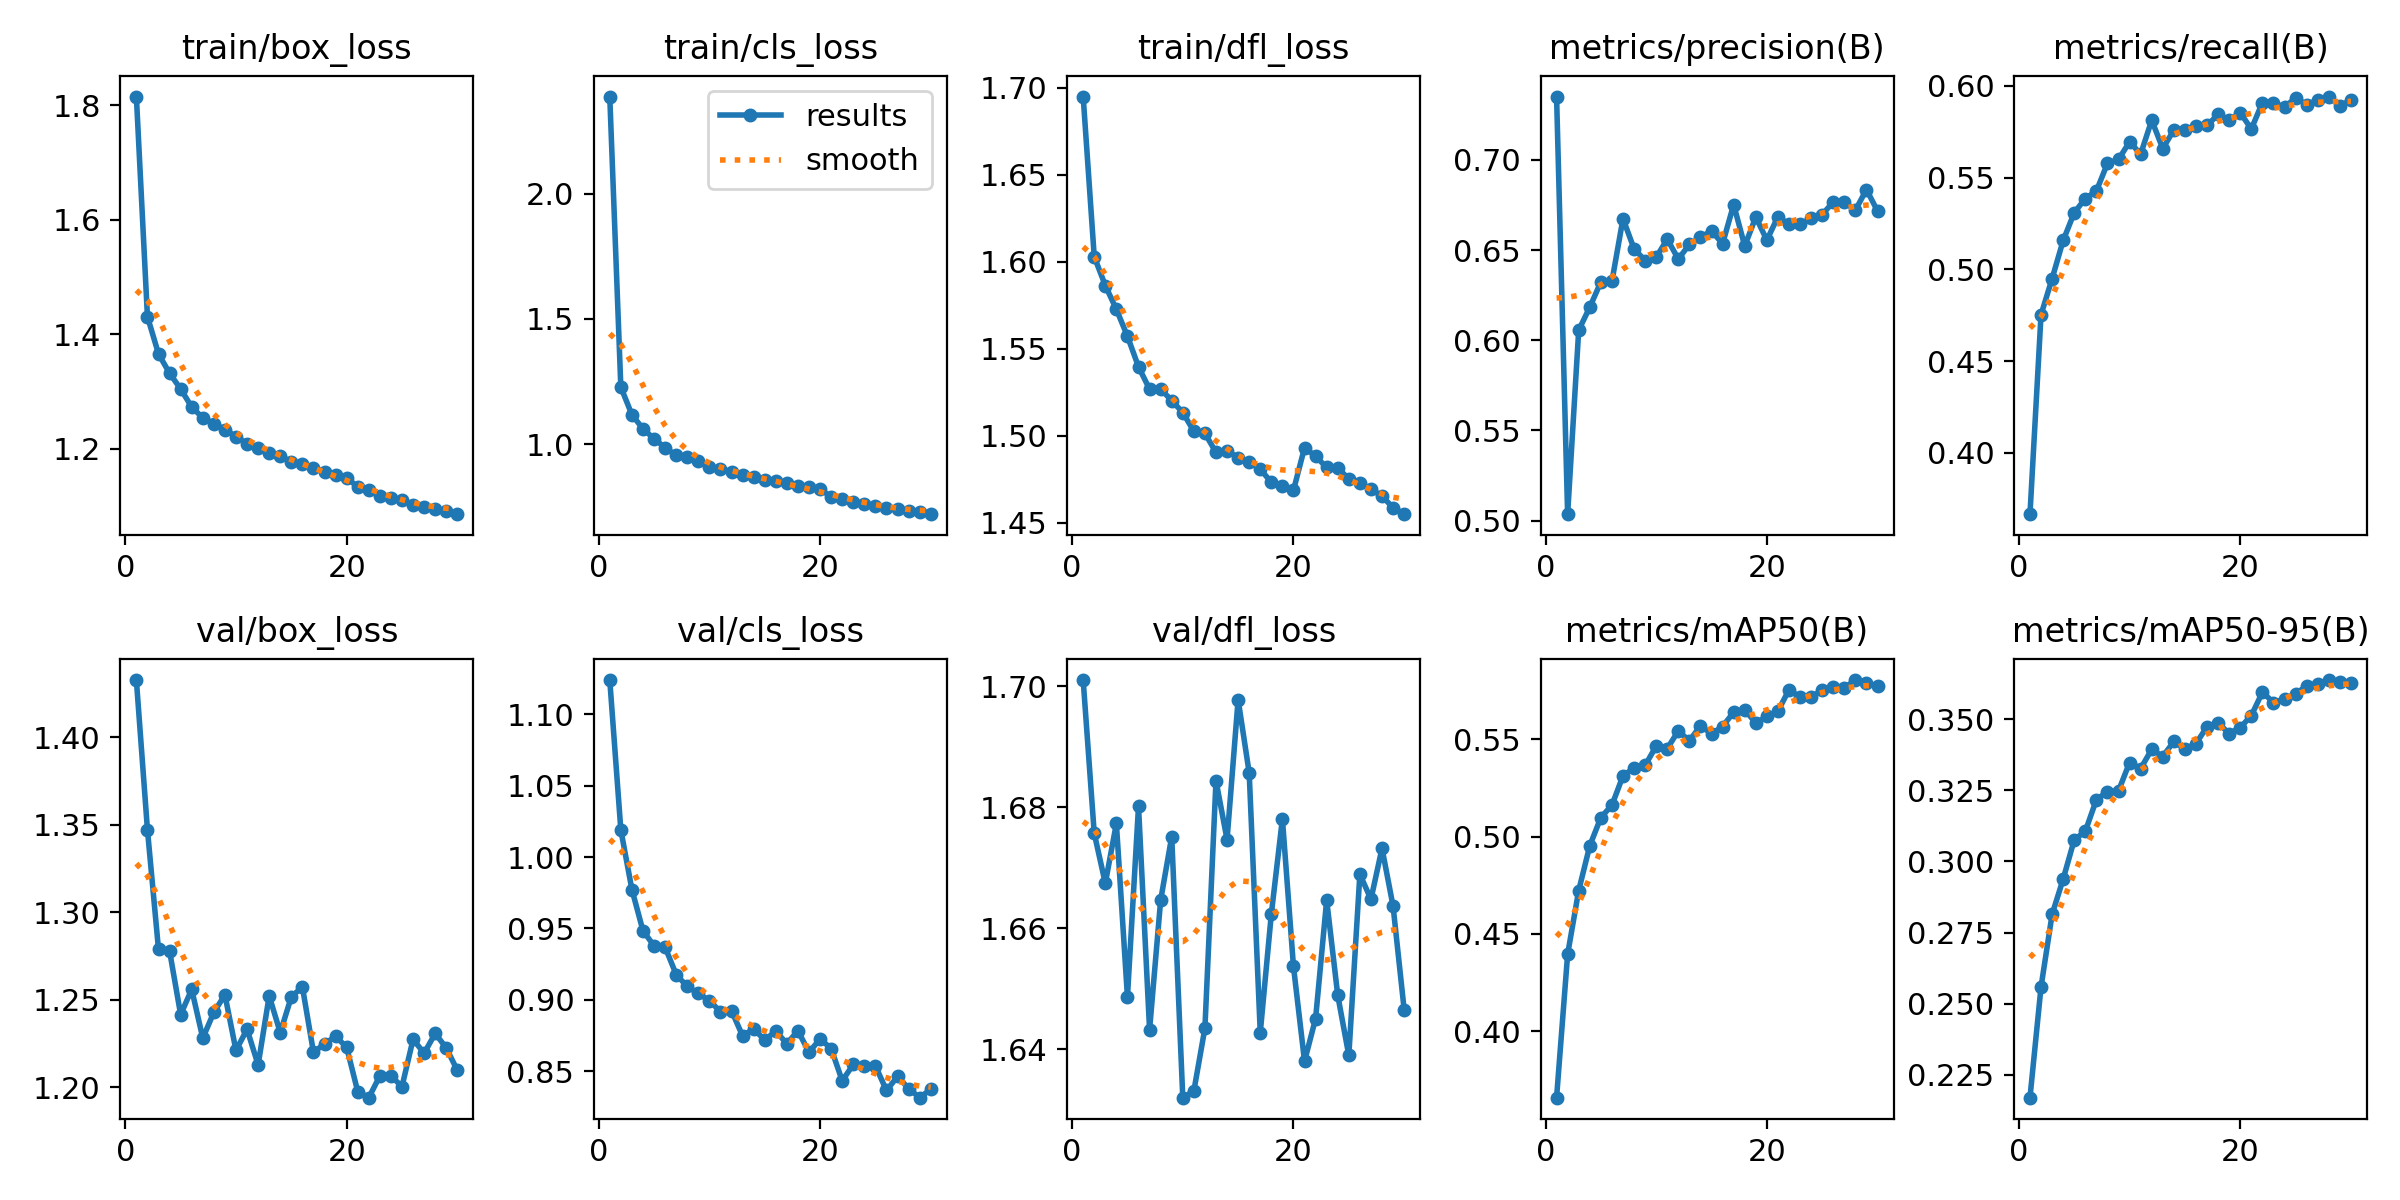

Source data for this figure (header and first rows):
epoch, time, train/box_loss, train/cls_loss, train/dfl_loss, metrics/precision(B), metrics/recall(B), metrics/mAP50(B), metrics/mAP50-95(B), val/box_loss, val/cls_loss, val/dfl_loss, lr/pg0, lr/pg1, lr/pg2
1, 163.4, 1.815, 2.388, 1.695, 0.7352, 0.3666, 0.3659, 0.2169, 1.433, 1.124, 1.701, 0.0002078, 0.0002078, 0.0002078
2, 316.8, 1.431, 1.228, 1.603, 0.5036, 0.4753, 0.4396, 0.2559, 1.347, 1.019, 1.676, 0.0004024, 0.0004024, 0.0004024
3, 468.9, 1.366, 1.118, 1.586, 0.6056, 0.495, 0.4723, 0.2814, 1.279, 0.9773, 1.667, 0.0005832, 0.0005832, 0.0005832
4, 620, 1.332, 1.061, 1.573, 0.6183, 0.5158, 0.4953, 0.2938, 1.278, 0.9484, 1.677, 0.0005631, 0.0005631, 0.0005631
5, 771.7, 1.305, 1.022, 1.557, 0.6323, 0.5309, 0.5098, 0.3076, 1.242, 0.9379, 1.649, 0.0005425, 0.0005425, 0.0005425
6, 922.9, 1.273, 0.9858, 1.54, 0.6326, 0.5386, 0.5162, 0.3106, 1.256, 0.9369, 1.68, 0.0005219, 0.0005219, 0.0005219
7, 1074, 1.254, 0.9556, 1.527, 0.6674, 0.5427, 0.5312, 0.3217, 1.228, 0.9177, 1.643, 0.0005012, 0.0005012, 0.0005012
8, 1225, 1.244, 0.9474, 1.527, 0.6508, 0.5578, 0.5353, 0.3246, 1.243, 0.9094, 1.665, 0.0004806, 0.0004806, 0.0004806
9, 1376, 1.234, 0.9347, 1.52, 0.6442, 0.5599, 0.5366, 0.3249, 1.253, 0.9045, 1.675, 0.00046, 0.00046, 0.00046
10, 1527, 1.221, 0.9081, 1.513, 0.646, 0.5695, 0.5466, 0.3348, 1.221, 0.8994, 1.632, 0.0004394, 0.0004394, 0.0004394
11, 1678, 1.209, 0.9018, 1.503, 0.6561, 0.5628, 0.5453, 0.3327, 1.233, 0.8919, 1.633, 0.0004188, 0.0004188, 0.0004188
12, 1829, 1.202, 0.8906, 1.501, 0.6451, 0.5813, 0.5544, 0.3394, 1.213, 0.8924, 1.643, 0.0003981, 0.0003981, 0.0003981
13, 1979, 1.193, 0.875, 1.49, 0.6532, 0.5658, 0.5493, 0.3369, 1.252, 0.8749, 1.684, 0.0003775, 0.0003775, 0.0003775
14, 2130, 1.187, 0.8704, 1.491, 0.6572, 0.576, 0.557, 0.3422, 1.231, 0.8797, 1.675, 0.0003569, 0.0003569, 0.0003569
15, 2281, 1.178, 0.8574, 1.487, 0.6606, 0.5759, 0.5529, 0.3395, 1.252, 0.872, 1.698, 0.0003363, 0.0003363, 0.0003363
16, 2431, 1.174, 0.8531, 1.485, 0.6536, 0.5781, 0.5566, 0.3415, 1.257, 0.8782, 1.686, 0.0003156, 0.0003156, 0.0003156
17, 2582, 1.167, 0.8455, 1.481, 0.6752, 0.5784, 0.5639, 0.3474, 1.22, 0.8693, 1.643, 0.000295, 0.000295, 0.000295
18, 2731, 1.16, 0.8335, 1.473, 0.6523, 0.5844, 0.5653, 0.3487, 1.225, 0.8785, 1.662, 0.0002744, 0.0002744, 0.0002744
19, 2881, 1.155, 0.8281, 1.471, 0.6683, 0.5814, 0.5584, 0.345, 1.229, 0.8633, 1.678, 0.0002538, 0.0002538, 0.0002538
20, 3032, 1.15, 0.8193, 1.469, 0.6555, 0.5853, 0.5618, 0.3471, 1.223, 0.8726, 1.654, 0.0002331, 0.0002331, 0.0002331
21, 3181, 1.133, 0.7908, 1.493, 0.6686, 0.5765, 0.5645, 0.3513, 1.198, 0.866, 1.638, 0.0002125, 0.0002125, 0.0002125
22, 3328, 1.128, 0.7829, 1.488, 0.6643, 0.5909, 0.5755, 0.3595, 1.194, 0.8434, 1.645, 0.0001919, 0.0001919, 0.0001919
23, 3476, 1.118, 0.7708, 1.482, 0.6642, 0.5908, 0.5717, 0.3559, 1.206, 0.8548, 1.665, 0.0001712, 0.0001712, 0.0001712
24, 3623, 1.115, 0.7621, 1.481, 0.6676, 0.5883, 0.5719, 0.3571, 1.206, 0.854, 1.649, 0.0001506, 0.0001506, 0.0001506
25, 3771, 1.11, 0.7547, 1.475, 0.6697, 0.5936, 0.5752, 0.359, 1.2, 0.8539, 1.639, 0.00013, 0.00013, 0.00013
26, 3919, 1.102, 0.7469, 1.473, 0.6768, 0.5897, 0.577, 0.3618, 1.227, 0.8366, 1.669, 0.0001094, 0.0001094, 0.0001094
27, 4066, 1.098, 0.7392, 1.469, 0.6766, 0.5923, 0.5765, 0.3623, 1.219, 0.8464, 1.665, 8.875e-05, 8.875e-05, 8.875e-05
28, 4214, 1.095, 0.7348, 1.465, 0.6722, 0.5942, 0.5805, 0.3638, 1.231, 0.838, 1.673, 6.8125e-05, 6.8125e-05, 6.8125e-05
29, 4362, 1.092, 0.7295, 1.459, 0.6836, 0.5891, 0.579, 0.3633, 1.222, 0.8316, 1.664, 4.75e-05, 4.75e-05, 4.75e-05
30, 4509, 1.086, 0.7205, 1.455, 0.6716, 0.5923, 0.5775, 0.3629, 1.21, 0.8375, 1.647, 2.6875e-05, 2.6875e-05, 2.6875e-05
